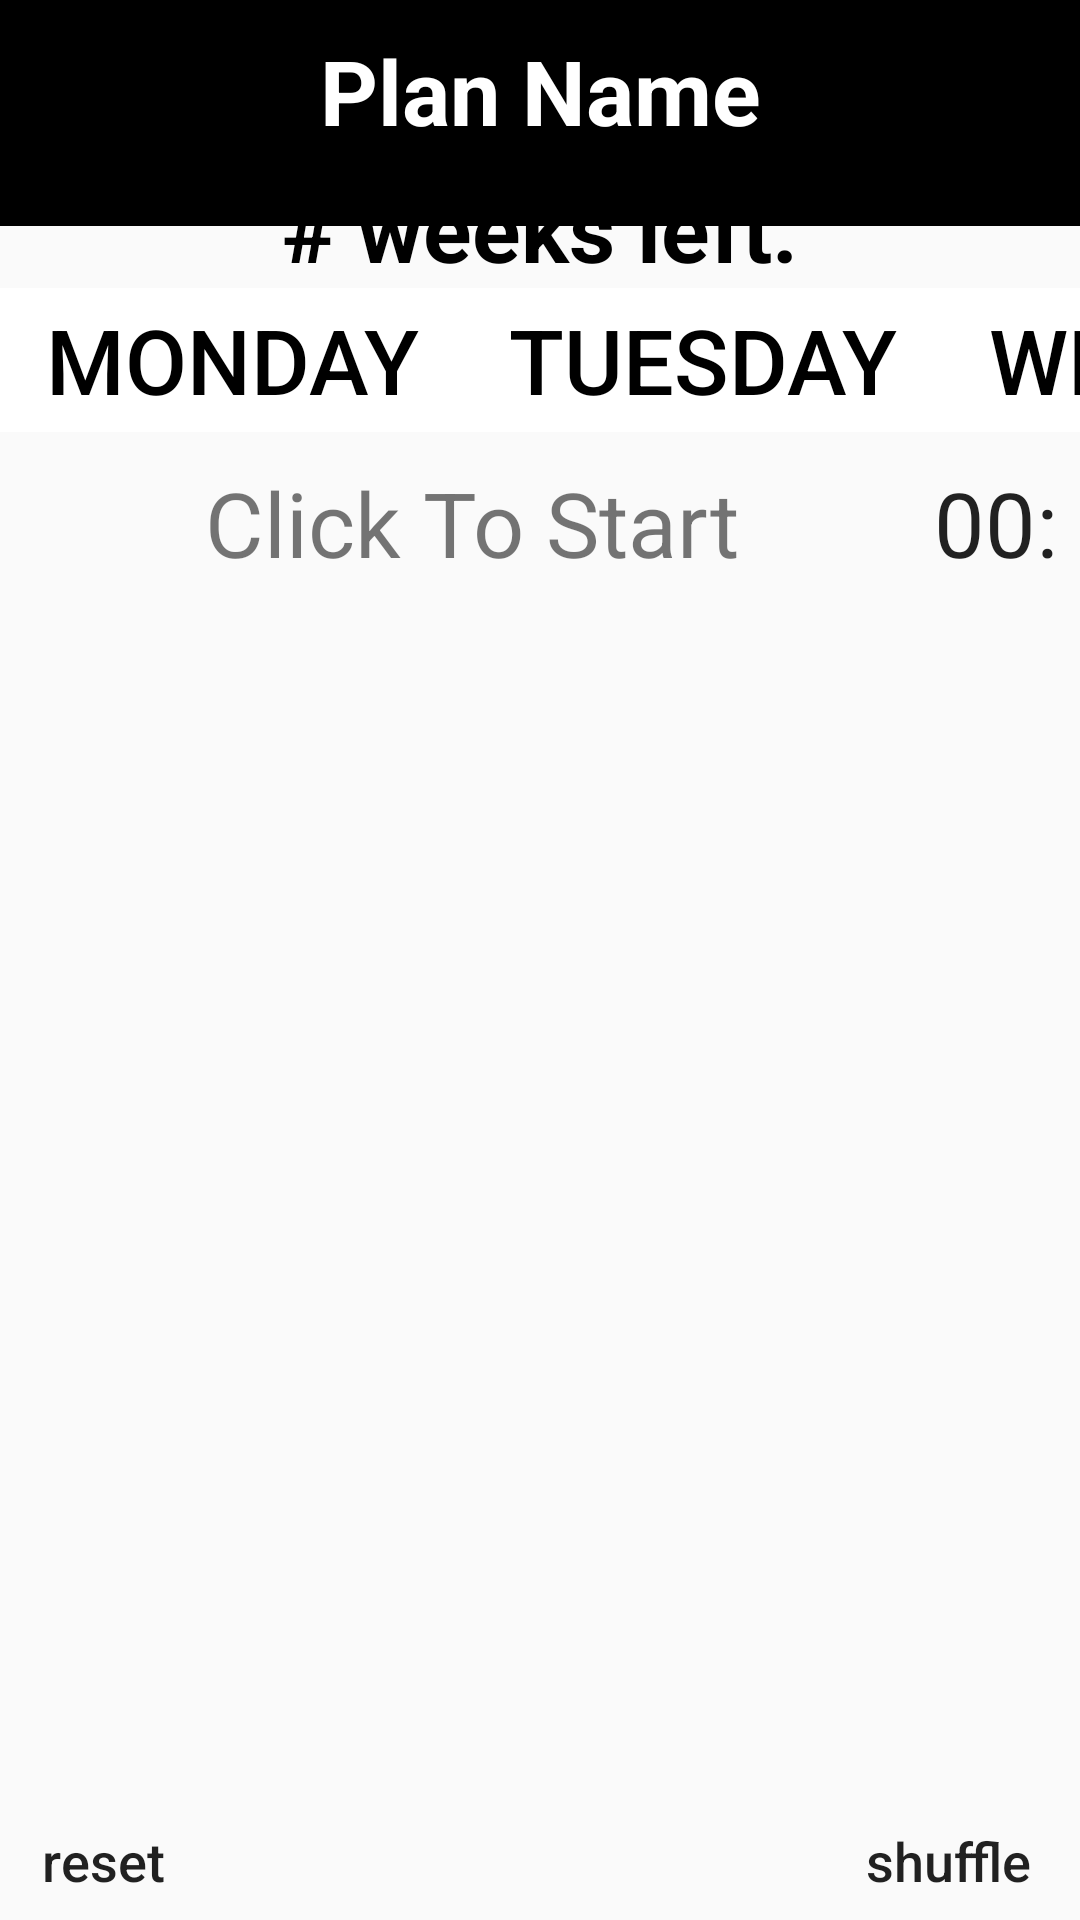

Write the Android layout XML for this screen, with the resource values it uses.
<!-- AndroidManifest.xml: application theme AppTheme -->
<!-- res/layout/schedule.xml -->
<?xml version="1.0" encoding="utf-8"?>
<LinearLayout
    xmlns:android="http://schemas.android.com/apk/res/android"
    android:orientation="vertical"
    android:layout_width="match_parent"
    android:layout_height="fill_parent">
    <LinearLayout
        android:id="@+id/main_header_layout"
        android:layout_width="wrap_content"
        android:layout_height="wrap_content"
        android:orientation="vertical">
        <TextView
            android:id="@+id/schedule_plan_name"
            android:layout_width="fill_parent"
            android:layout_height="wrap_content"
            android:background="@color/black"
            android:paddingBottom="25dp"
            android:paddingTop="10dp"
            android:text="Plan Name"
            android:textColor="@color/white"
            android:textAlignment="center"
            android:textStyle="bold"
            android:textSize="30dp"
            android:maxLines="1"/>
        <LinearLayout
            android:layout_width="match_parent"
            android:layout_height="wrap_content"
            android:layout_marginTop="-20dp"
            android:layout_marginLeft="5dp"
            android:layout_marginRight="5dp"
            android:orientation="horizontal"
            android:background="@drawable/button_border" >
            <TextView
                android:id="@+id/schedule_week_num_view"
                android:layout_width="wrap_content"
                android:layout_height="wrap_content"
                android:text="#"
                android:textSize="30dp"
                android:textAlignment="textEnd"
                android:textColor="@color/black"
                android:textStyle="bold"
                android:layout_weight="1"/>
            <TextView
                android:layout_width="wrap_content"
                android:layout_height="wrap_content"
                android:text=" weeks left."
                android:textSize="30dp"
                android:textColor="@color/black"
                android:textStyle="bold"
                android:layout_weight="1"/>
        </LinearLayout>

        <HorizontalScrollView
            android:id="@+id/schedule_scroll"
            android:layout_width="fill_parent"
            android:layout_height="wrap_content"
            android:layout_below="@id/schedule_plan_name"
            android:layout_marginTop="0dp"
            android:scrollbars="none">
            <LinearLayout
                android:layout_width="fill_parent"
                android:layout_height="wrap_content"
                android:orientation="horizontal"
                android:id="@+id/schedule_btn_parent">
                <Button
                    android:layout_width="fill_parent"
                    android:layout_height="wrap_content"
                    android:textSize="30dp"
                    android:textColor="@color/black"
                    android:stateListAnimator="@null"
                    android:paddingLeft="15dp"
                    android:paddingRight="15dp"
                    android:background="@android:color/white"
                    android:text="Monday"/>
                <Button
                    android:layout_width="fill_parent"
                    android:layout_height="wrap_content"
                    android:textSize="30dp"
                    android:textColor="@color/black"
                    android:stateListAnimator="@null"
                    android:paddingLeft="15dp"
                    android:paddingRight="15dp"
                    android:background="@android:color/white"
                    android:text="Tuesday"/>
                <Button
                    android:layout_width="fill_parent"
                    android:layout_height="wrap_content"
                    android:textSize="30dp"
                    android:textColor="@color/black"
                    android:stateListAnimator="@null"
                    android:paddingLeft="15dp"
                    android:paddingRight="15dp"
                    android:background="@android:color/white"
                    android:text="Wednesday"/>
                <Button
                    android:layout_width="fill_parent"
                    android:layout_height="wrap_content"
                    android:textSize="30dp"
                    android:textColor="@color/black"
                    android:stateListAnimator="@null"
                    android:paddingLeft="15dp"
                    android:paddingRight="15dp"
                    android:background="@android:color/white"
                    android:text="Thursday"/>
                <Button
                    android:layout_width="fill_parent"
                    android:layout_height="wrap_content"
                    android:textSize="30dp"
                    android:textColor="@color/black"
                    android:stateListAnimator="@null"
                    android:paddingLeft="15dp"
                    android:paddingRight="15dp"
                    android:background="@android:color/white"
                    android:text="Friday"/>
                <Button
                    android:layout_width="fill_parent"
                    android:layout_height="wrap_content"
                    android:textSize="30dp"
                    android:textColor="@color/black"
                    android:stateListAnimator="@null"
                    android:paddingLeft="15dp"
                    android:paddingRight="15dp"
                    android:background="@android:color/white"
                    android:text="Saturday"/>
                <Button
                    android:layout_width="fill_parent"
                    android:layout_height="wrap_content"
                    android:textSize="30dp"
                    android:textColor="@color/black"
                    android:stateListAnimator="@null"
                    android:paddingLeft="15dp"
                    android:paddingRight="15dp"
                    android:background="@android:color/white"
                    android:text="Sunday"/>
            </LinearLayout>
        </HorizontalScrollView>


    </LinearLayout>
    <LinearLayout
        android:id="@+id/main_body_layout"
        android:layout_width="fill_parent"
        android:layout_height="fill_parent"
        android:orientation="vertical">
        <LinearLayout
            android:id="@+id/schedule_timer"
            android:layout_width="fill_parent"
            android:layout_height="wrap_content"
            android:orientation="horizontal"
            android:layout_marginTop="10dp">
            <TextView
                android:id="@+id/schedule_timer_text"
                android:layout_width="wrap_content"
                android:layout_height="wrap_content"
                android:text="Click To Start Workout"
                android:textSize="30dp"
                android:paddingLeft="10dp"
                android:lines="1"
                android:textAlignment="center"
                android:layout_weight="1"/>
            <Chronometer
                android:id="@+id/schedule_chronometer"
                android:layout_width="wrap_content"
                android:layout_height="wrap_content"
                android:lines="1"
                android:textSize="30dp"
                android:textAlignment="center"
                android:layout_weight="5"/>
        </LinearLayout>
        <HorizontalScrollView
            android:layout_width="fill_parent"
            android:layout_height="fill_parent"
            android:layout_below="@id/schedule_timer"
            android:background="@android:color/transparent"
            android:layout_marginBottom="40dp"
            android:layout_marginTop="20dp"
            android:orientation="horizontal"
            android:scrollbars="none"
            android:id="@+id/horizontalScrollView">
            <LinearLayout
                android:id="@+id/schedule_check_list"
                android:layout_width="fill_parent"
                android:layout_height="fill_parent"
                android:orientation="horizontal"
                android:gravity="center">
            </LinearLayout>
        </HorizontalScrollView>
    </LinearLayout>
    <RelativeLayout
        android:id="@+id/main_footer_layout"
        android:layout_width="wrap_content"
        android:layout_height="wrap_content"
        android:layout_marginLeft="-10dp"
        android:layout_marginTop="-40dp">
        <Button
            android:id="@+id/main_delete_btn"
            android:layout_width="wrap_content"
            android:layout_height="wrap_content"
            android:textAlignment="center"
            android:background="@android:color/transparent"
            android:text="reset"
            android:gravity="center"
            android:textSize="18dp"
            android:textAllCaps="false"/>
        <Button
            android:id="@+id/main_shuffle_btn"
            android:layout_width="wrap_content"
            android:layout_height="wrap_content"
            android:background="@color/transparent"
            android:gravity="center"
            android:text="shuffle"
            android:textAllCaps="false"
            android:textSize="18dp"
            android:layout_alignParentRight="true"/>
    </RelativeLayout>

</LinearLayout>
<!-- resources referenced by this layout -->
<resources>
  <color name="black">#000000</color>
  <color name="transparent">#00FFFFFF</color>
  <color name="white">#ffffff</color>
  <style name="AppTheme" parent="Theme.AppCompat.Light.DarkActionBar">
          
          <item name="colorPrimary">@android:color/white</item>
          <item name="colorPrimaryDark">@android:color/transparent</item>
          <item name="colorAccent">@color/colorAccent</item>
          <item name="android:windowLightStatusBar">true</item>
      </style>
  <color name="colorAccent">#FF4081</color>
</resources>
